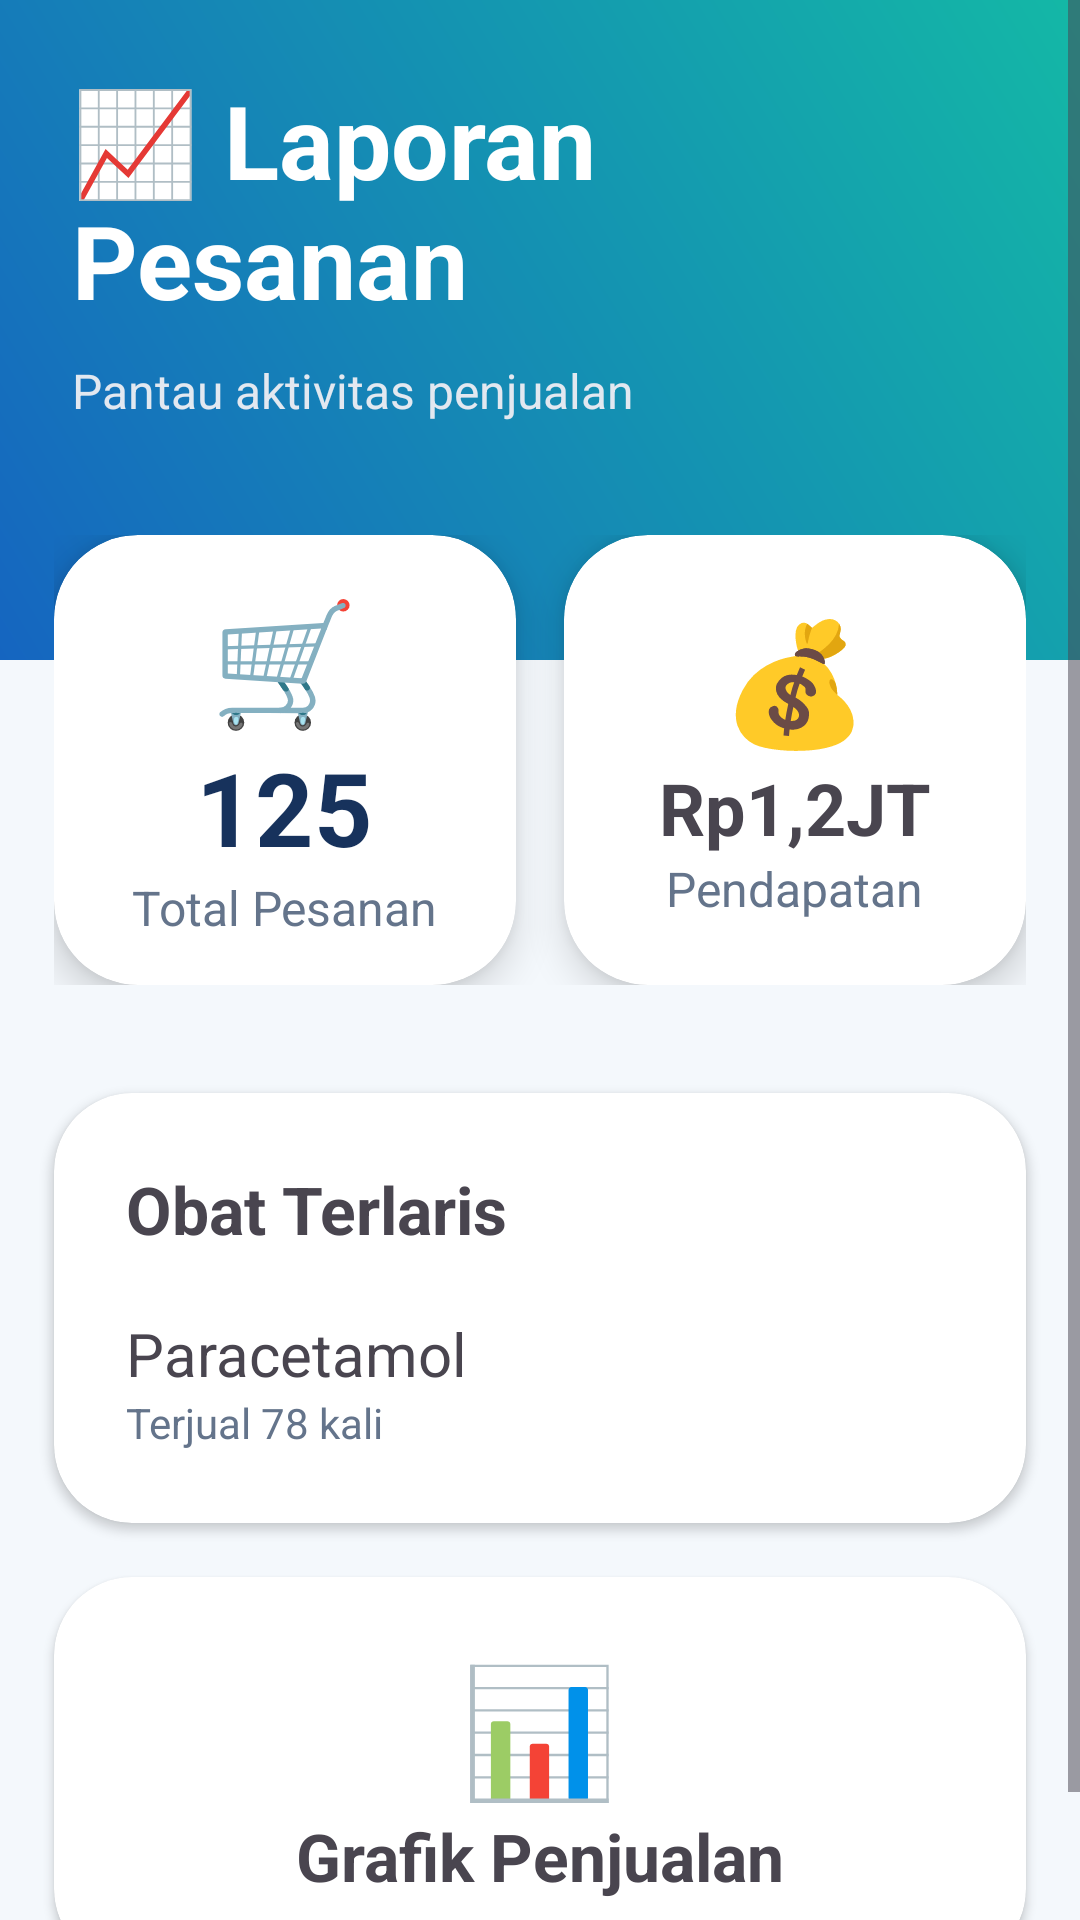

Produce the Android XML layout that renders to this screen, including the resource entries it uses.
<!-- AndroidManifest.xml: application theme Theme.SmartApotek -->
<!-- res/layout/activity_laporan_pesanan.xml -->
<?xml version="1.0" encoding="utf-8"?>
<ScrollView
    xmlns:android="http://schemas.android.com/apk/res/android"
    xmlns:app="http://schemas.android.com/apk/res-auto"
    android:layout_width="match_parent"
    android:layout_height="match_parent"
    android:background="#F4F8FC">

    <LinearLayout
        android:layout_width="match_parent"
        android:layout_height="wrap_content"
        android:orientation="vertical">


        

        <LinearLayout
            android:layout_width="match_parent"
            android:layout_height="220dp"
            android:orientation="vertical"
            android:padding="24dp"
            android:background="@drawable/bg_dashboard">

            <TextView
                android:layout_width="wrap_content"
                android:layout_height="wrap_content"
                android:text="📈 Laporan Pesanan"
                android:textColor="#FFFFFF"
                android:textSize="34sp"
                android:textStyle="bold"/>

            <TextView
                android:layout_width="wrap_content"
                android:layout_height="wrap_content"
                android:text="Pantau aktivitas penjualan"
                android:textColor="#E2E8F0"
                android:textSize="16sp"
                android:layout_marginTop="10dp"/>

        </LinearLayout>



        

        <LinearLayout
            android:layout_width="match_parent"
            android:layout_height="wrap_content"
            android:orientation="horizontal"
            android:padding="18dp"
            android:layout_marginTop="-60dp">


            <androidx.cardview.widget.CardView
                android:layout_width="0dp"
                android:layout_height="150dp"
                android:layout_weight="1"
                app:cardCornerRadius="28dp"
                app:cardElevation="8dp">

                <LinearLayout
                    android:layout_width="match_parent"
                    android:layout_height="match_parent"
                    android:gravity="center"
                    android:orientation="vertical">

                    <TextView
                        android:text="🛒"
                        android:textSize="40sp"
                        android:layout_width="wrap_content"
                        android:layout_height="wrap_content"/>

                    <TextView
                        android:layout_width="wrap_content"
                        android:layout_height="wrap_content"
                        android:text="125"
                        android:textSize="34sp"
                        android:textStyle="bold"
                        android:textColor="#17325C"/>

                    <TextView
                        android:layout_width="wrap_content"
                        android:layout_height="wrap_content"
                        android:text="Total Pesanan"
                        android:textSize="16sp"
                        android:textColor="#64748B"/>
                </LinearLayout>

            </androidx.cardview.widget.CardView>


            <Space
                android:layout_width="16dp"
                android:layout_height="1dp"/>


            <androidx.cardview.widget.CardView
                android:layout_width="0dp"
                android:layout_height="150dp"
                android:layout_weight="1"
                app:cardCornerRadius="28dp"
                app:cardElevation="8dp">

                <LinearLayout
                    android:layout_width="match_parent"
                    android:layout_height="match_parent"
                    android:gravity="center"
                    android:orientation="vertical">

                    <TextView
                        android:layout_width="wrap_content"
                        android:layout_height="wrap_content"
                        android:text="💰"
                        android:textSize="40sp"/>

                    <TextView
                        android:layout_width="wrap_content"
                        android:layout_height="wrap_content"
                        android:text="Rp1,2JT"
                        android:textSize="24sp"
                        android:textStyle="bold"/>

                    <TextView
                        android:layout_width="wrap_content"
                        android:layout_height="wrap_content"
                        android:text="Pendapatan"
                        android:textColor="#64748B"
                        android:textSize="16sp"/>
                </LinearLayout>

            </androidx.cardview.widget.CardView>

        </LinearLayout>



        

        <androidx.cardview.widget.CardView
            android:layout_width="match_parent"
            android:layout_height="wrap_content"
            android:layout_margin="18dp"
            app:cardCornerRadius="26dp">

            <LinearLayout
                android:layout_width="match_parent"
                android:layout_height="wrap_content"
                android:orientation="vertical"
                android:padding="24dp">

                <TextView
                    android:layout_width="wrap_content"
                    android:layout_height="wrap_content"
                    android:text="Obat Terlaris"
                    android:textSize="22sp"
                    android:textStyle="bold"/>


                <TextView
                    android:layout_width="wrap_content"
                    android:layout_height="wrap_content"
                    android:text="Paracetamol"
                    android:textSize="20sp"
                    android:layout_marginTop="20dp"/>


                <TextView
                    android:layout_width="wrap_content"
                    android:layout_height="wrap_content"
                    android:text="Terjual 78 kali"
                    android:textColor="#64748B"/>

            </LinearLayout>

        </androidx.cardview.widget.CardView>



        <androidx.cardview.widget.CardView
            android:layout_width="match_parent"
            android:layout_height="130dp"
            android:layout_marginHorizontal="18dp"
            android:layout_marginBottom="30dp"
            app:cardCornerRadius="26dp">

            <LinearLayout
                android:layout_width="match_parent"
                android:layout_height="match_parent"
                android:gravity="center"
                android:orientation="vertical">

                <TextView
                    android:layout_width="wrap_content"
                    android:layout_height="wrap_content"
                    android:text="📊"
                    android:textSize="42sp"/>

                <TextView
                    android:layout_width="wrap_content"
                    android:layout_height="wrap_content"
                    android:text="Grafik Penjualan"
                    android:textSize="22sp"
                    android:textStyle="bold"/>

            </LinearLayout>

        </androidx.cardview.widget.CardView>

    </LinearLayout>

</ScrollView>
<!-- resources referenced by this layout -->
<resources>
  <!-- drawable bg_dashboard (drawable) -->
  <shape xmlns:android="http://schemas.android.com/apk/res/android">
  
      <gradient
          android:startColor="#1565C0"
          android:endColor="#14B8A6"
          android:angle="45"/>
  
  </shape>
  <style name="Theme.SmartApotek" parent="Base.Theme.SmartApotek" />
  <style name="Base.Theme.SmartApotek" parent="Theme.Material3.DayNight.NoActionBar">
          
          
      </style>
</resources>
